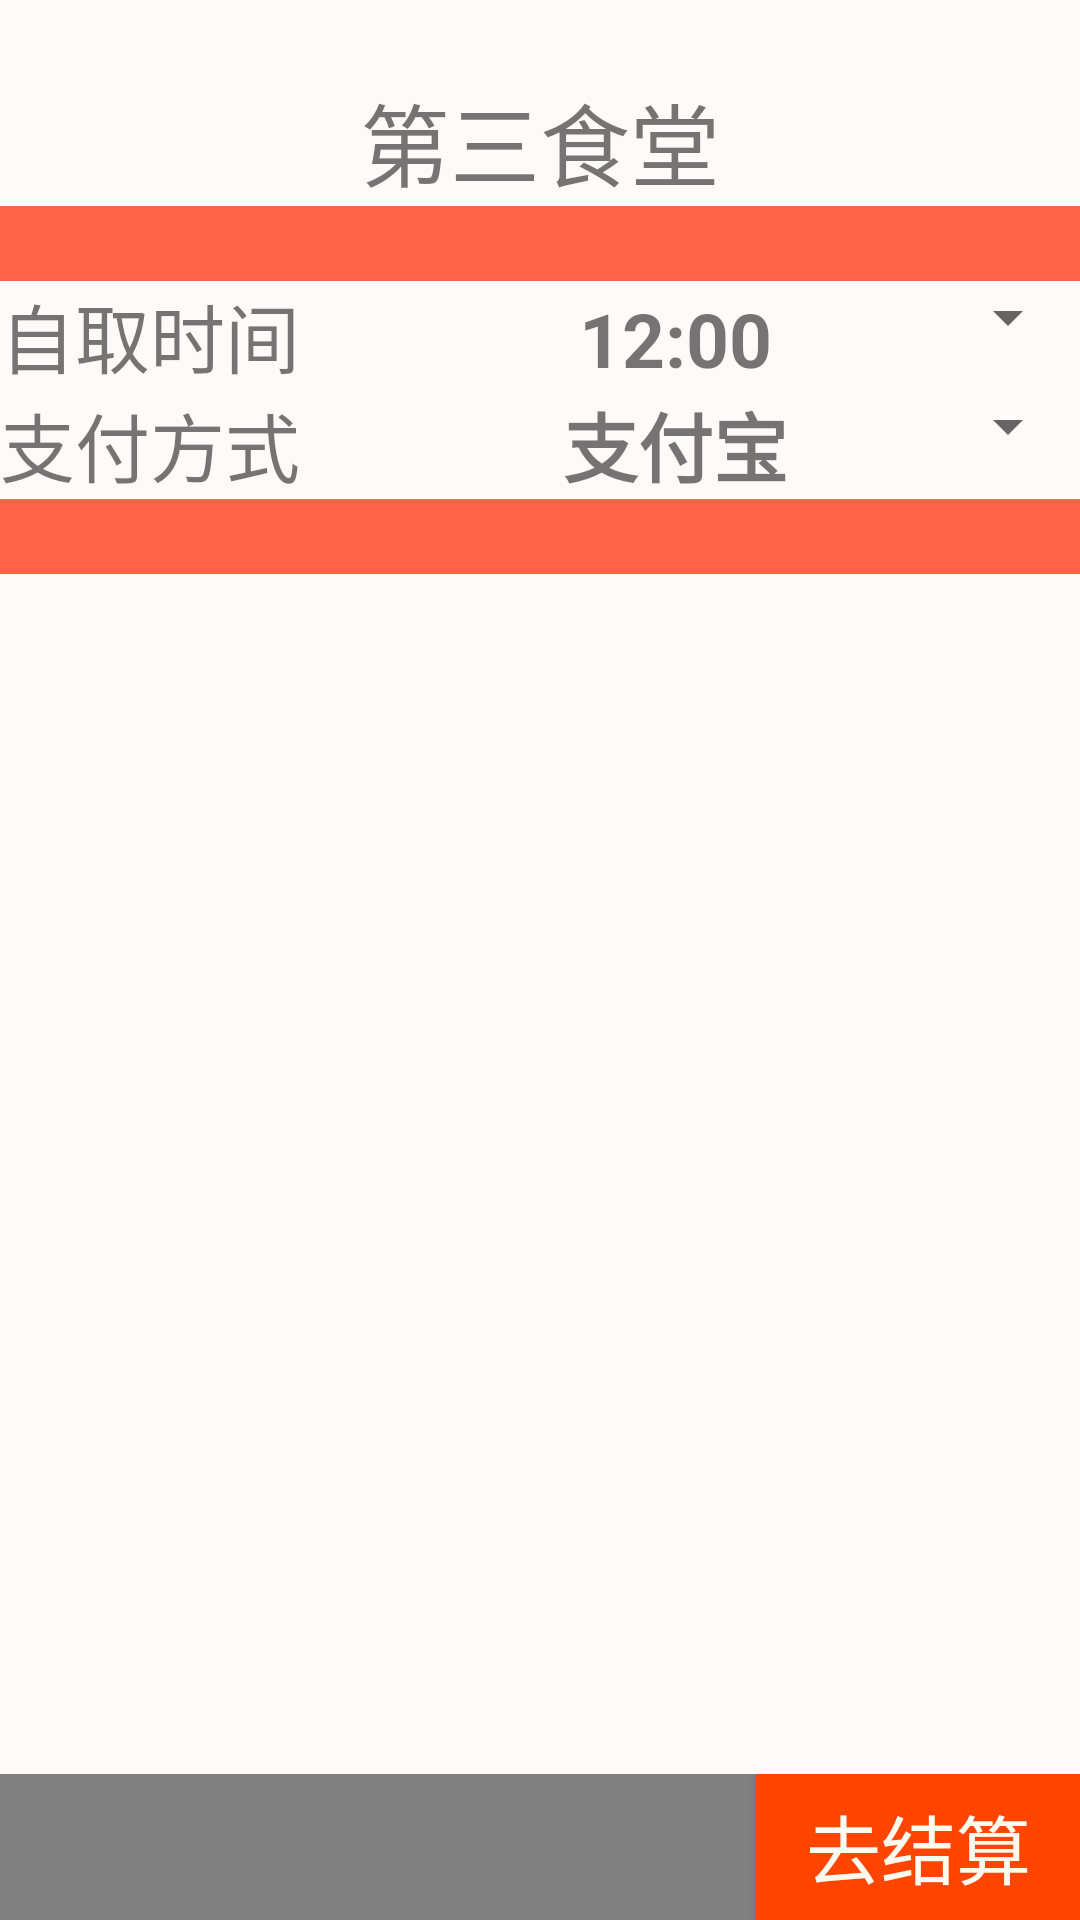

Here is an Android app screen rendered from its layout file. Give the layout XML and the strings, colors and styles it references.
<!-- AndroidManifest.xml: application theme Theme.AppCompat.Light.NoActionBar -->
<!-- res/layout/activity_bill.xml -->
<?xml version="1.0" encoding="utf-8"?>
<LinearLayout xmlns:android="http://schemas.android.com/apk/res/android"
    android:layout_width="match_parent"
    android:layout_height="match_parent"
    android:orientation="vertical"
    android:background="#FF6347">
    <View
        android:layout_width="match_parent"
        android:layout_height="25dp"
        android:background="#FFFAFA"/>
    <TextView
        android:text="第三食堂"
        android:textSize="30dp"
        android:gravity="center"
        android:layout_width="match_parent"
        android:layout_height="wrap_content"
        android:background="#FFFAFA"/>
    <View
        android:layout_width="match_parent"
        android:layout_height="25dp"
        android:background="#FF6347"/>
    <LinearLayout
        android:layout_width="match_parent"
        android:layout_height="wrap_content"
        android:orientation="vertical">
        <LinearLayout
            android:layout_width="match_parent"
            android:layout_height="wrap_content"
            android:orientation="horizontal"
            android:background="#FFFAFA">
            <TextView
                android:text="自取时间"
                android:textSize="25dp"
                android:layout_weight="3"
                android:layout_width="0dp"
                android:layout_height="wrap_content" />
            <TextView
                android:id="@+id/tvTime"
                android:textSize="25dp"
                android:text="12:00"
                android:textStyle="bold"
                android:gravity="center"
                android:layout_weight="4"
                android:layout_width="0dp"
                android:layout_height="wrap_content" />
            <Spinner
                android:id="@+id/spinner1"
                android:layout_width="0dp"
                android:layout_height="wrap_content"
                android:layout_weight="1"/>
        </LinearLayout>
        <LinearLayout
            android:layout_width="match_parent"
            android:layout_height="wrap_content"
            android:orientation="horizontal"
            android:background="#FFFAFA">
            <TextView
                android:text="支付方式"
                android:textSize="25dp"
                android:layout_weight="3"
                android:layout_width="0dp"
                android:layout_height="wrap_content" />
            <TextView
                android:id="@+id/tvResult"
                android:textSize="25dp"
                android:text="支付宝"
                android:textStyle="bold"
                android:gravity="center"
                android:layout_weight="4"
                android:layout_width="0dp"
                android:layout_height="wrap_content" />
            <Spinner
                android:id="@+id/spinner2"
                android:layout_width="0dp"
                android:layout_height="wrap_content"
                android:layout_weight="1"/>
        </LinearLayout>
    </LinearLayout>
    <View
        android:layout_width="match_parent"
        android:layout_height="25dp"
        android:background="#FF6347"/>
    <ListView
        android:id="@+id/lv"
        android:layout_width="match_parent"
        android:layout_height="400dp"
        android:background="#FFFAFA"/>
    <LinearLayout
        android:layout_width="match_parent"
        android:layout_height="match_parent"
        android:orientation="horizontal"
        android:gravity="bottom">
        <TextView
            android:gravity="center"
            android:id="@+id/tv_price"
            android:textStyle="bold"
            android:textSize="25dp"
            android:background="#808080"
            android:textColor="#FFFAF0"
            android:layout_width="0dp"
            android:layout_weight="7"
            android:layout_height="match_parent" />
        <Button
            android:id="@+id/btn_count"
            android:textSize="25dp"
            android:text="去结算"
            android:textColor="#FFFAF0"
            android:background="#FF4500"
            android:layout_width="0dp"
            android:layout_weight="3"
            android:layout_height="match_parent" />
    </LinearLayout>
    <View
        android:id="@+id/poppup_main"
        android:layout_width="wrap_content"
        android:layout_height="wrap_content"/>
</LinearLayout>
<!-- resources referenced by this layout -->
<resources>

</resources>
